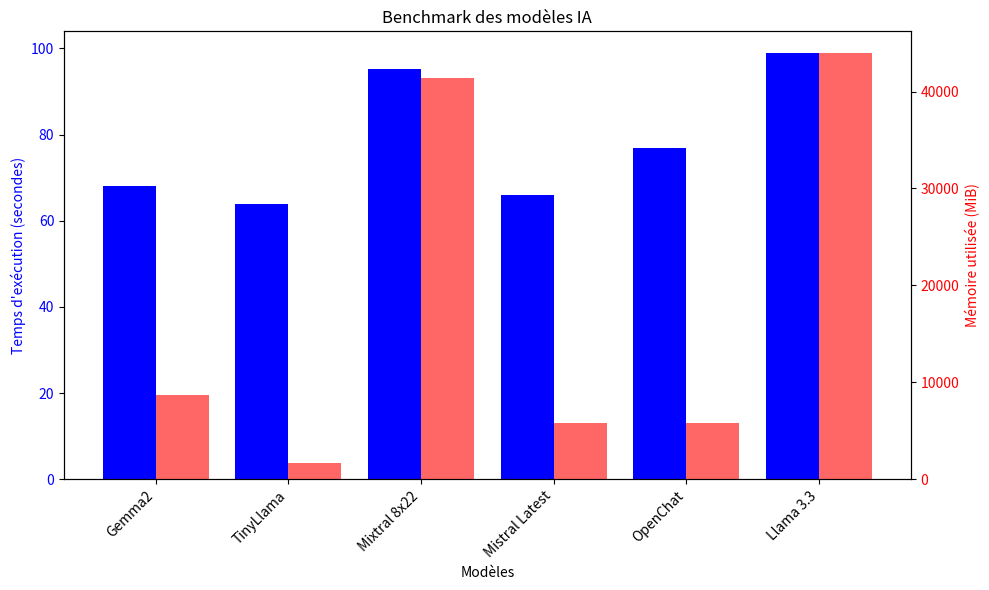

Recreate this plot in Python.
import matplotlib.pyplot as plt
import numpy as np

models = ["Gemma2", "TinyLlama", "Mixtral 8x22", "Mistral Latest", "OpenChat", "Llama 3.3"]
time_execution = [68.0, 63.9, 95.2, 66.0, 76.9, 99.0]
memory_usage = [8714, 1622, 41398, 5772, 5768, 44014]

bar_width = 0.4
x = np.arange(len(models))

fig, ax1 = plt.subplots(figsize=(10, 6))

bars1 = ax1.bar(x - bar_width/2, time_execution, bar_width, label='Temps d\'exécution (s)', color='blue')
ax1.set_ylabel("Temps d'exécution (secondes)", color='blue')
ax1.set_xticks(x)
ax1.set_xticklabels(models, rotation=45, ha="right")
ax1.set_xlabel("Modèles")
ax1.set_title("Benchmark des modèles IA")
ax1.tick_params(axis='y', labelcolor='blue')

ax2 = ax1.twinx()
bars2 = ax2.bar(x + bar_width/2, memory_usage, bar_width, label='Mémoire utilisée (MiB)', color='red', alpha=0.6)
ax2.set_ylabel("Mémoire utilisée (MiB)", color='red')
ax2.tick_params(axis='y', labelcolor='red')

fig.tight_layout()
plt.show()
